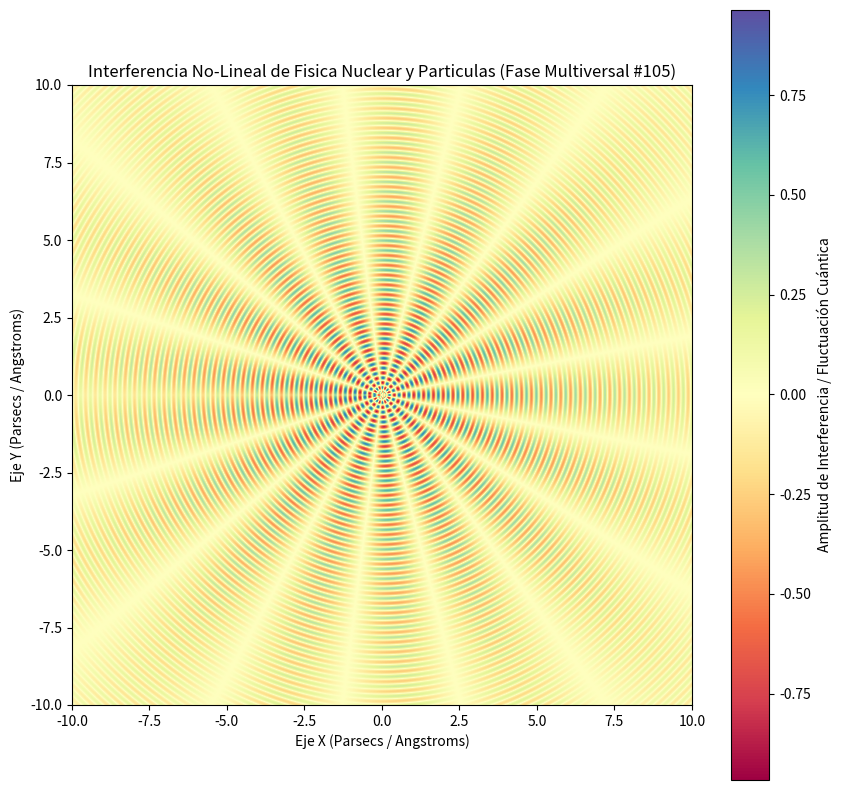

Reproduce this figure in Python.
%matplotlib inline
# Simulación Multiversal: Fisica Nuclear y Particulas - Variante 105
import numpy as np
import matplotlib.pyplot as plt

# Parámetros Físicos No-Lineales
omega_1 = 19.852
omega_2 = 8.329
lambda_decay = 0.143
phase_shift = 3.098

x = np.linspace(-10, 10, 800)
y = np.linspace(-10, 10, 800)
X, Y = np.meshgrid(x, y)

# Dinámica de Fluidos / Campos Tensor-Escalares (Fase Multiversal)
R = np.sqrt(X**2 + Y**2) + 1e-5
Z = (np.sin(omega_1 * R + phase_shift) * np.cos(omega_2 * np.arctan2(Y, X))) * np.exp(-lambda_decay * R)

plt.figure(figsize=(10, 10))
plt.imshow(Z, cmap='Spectral', extent=[-10, 10, -10, 10], origin='lower')
plt.colorbar(label='Amplitud de Interferencia / Fluctuación Cuántica')
plt.title(r'Interferencia No-Lineal de Fisica Nuclear y Particulas (Fase Multiversal #105)')
plt.xlabel('Eje X (Parsecs / Angstroms)')
plt.ylabel('Eje Y (Parsecs / Angstroms)')
plt.show()
